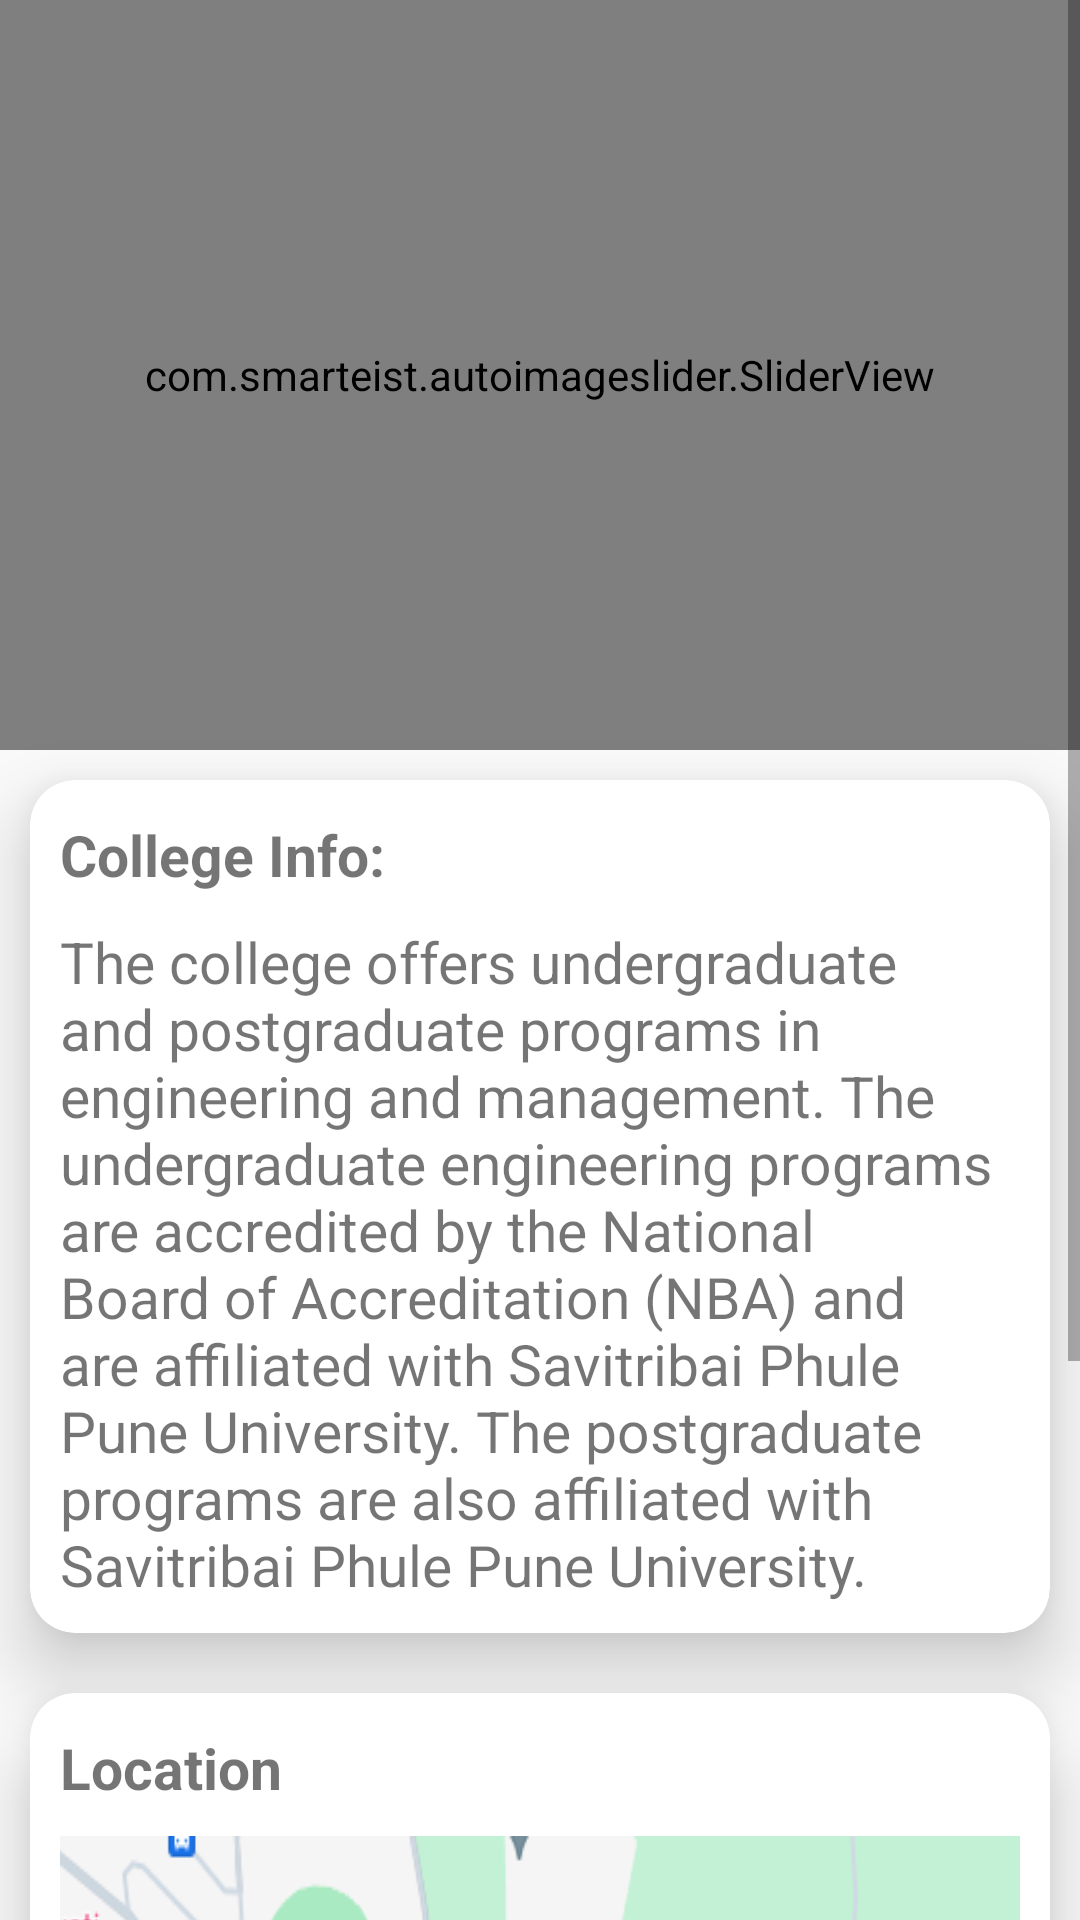

Android layout source for this screen:
<!-- AndroidManifest.xml: application theme Theme.Study -->
<!-- res/layout/fragment_home.xml -->
<FrameLayout xmlns:android="http://schemas.android.com/apk/res/android"
    xmlns:tools="http://schemas.android.com/tools"
    android:layout_width="match_parent"
    android:layout_height="match_parent"
    xmlns:app="http://schemas.android.com/apk/res-auto"
    android:background="#FAFAFA"
    tools:context=".ui.home.HomeFragment">

    <ScrollView
        android:layout_width="match_parent"
        android:layout_height="match_parent">

        <LinearLayout
            android:layout_width="match_parent"
            android:layout_height="match_parent"
            android:orientation="vertical">

            
            <com.smarteist.autoimageslider.SliderView
                android:id="@+id/slider"
                android:layout_width="match_parent"
                android:layout_height="250dp" />

            
            <com.google.android.material.card.MaterialCardView
                android:layout_width="match_parent"
                android:layout_height="wrap_content"
                android:elevation="10dp"
                app:cardCornerRadius="15dp"
                app:cardElevation="15dp"
                android:layout_margin="10dp">
                <LinearLayout
                    android:layout_width="match_parent"
                    android:layout_height="wrap_content"
                    android:orientation="vertical">
                    <TextView
                        android:layout_width="wrap_content"
                        android:layout_height="wrap_content"
                        android:layout_gravity="start"
                        android:layout_marginStart="10dp"
                        android:layout_marginTop="12dp"
                        android:text="College Info:"
                        android:textSize="19sp"
                        android:textStyle="bold" />

                    <TextView
                        android:layout_width="wrap_content"
                        android:layout_height="wrap_content"
                        android:layout_gravity="start"
                        android:layout_margin="10dp"
                        android:text="@string/college_info"
                        android:textSize="19sp"
                        android:textStyle="normal" />
                </LinearLayout>
            </com.google.android.material.card.MaterialCardView>
            <com.google.android.material.card.MaterialCardView
                android:layout_width="match_parent"
                android:layout_height="wrap_content"
                android:elevation="10dp"
                app:cardElevation="15dp"
                app:cardCornerRadius="15dp"
                android:layout_margin="10dp">
                <LinearLayout
                    android:layout_width="match_parent"
                    android:layout_height="wrap_content"
                    android:orientation="vertical">
                    <TextView
                        android:layout_width="wrap_content"
                        android:layout_height="wrap_content"
                        android:layout_gravity="start"
                        android:layout_marginStart="10dp"
                        android:layout_marginTop="12dp"
                        android:text="Location"
                        android:textSize="19sp"
                        android:textStyle="bold" />

                    <ImageView
                        android:id="@+id/map"
                        android:layout_width="match_parent"
                        android:layout_height="wrap_content"
                        android:layout_margin="10dp"
                        android:scaleType="fitXY"
                        android:src="@drawable/map_image" />
                </LinearLayout>
            </com.google.android.material.card.MaterialCardView>

        </LinearLayout>
    </ScrollView>

</FrameLayout>
<!-- resources referenced by this layout -->
<resources>
  <!-- drawable map_image: webp bitmap (drawable, 32980 bytes) -->
  <string name="college_info">The college offers undergraduate and postgraduate programs in engineering and management. The undergraduate engineering programs are accredited by the National Board of Accreditation (NBA) and are affiliated with Savitribai Phule Pune University. The postgraduate programs are also affiliated with Savitribai Phule Pune University.</string>
  <style name="Theme.Study" parent="Base.Theme.Study" />
  <style name="Base.Theme.Study" parent="Theme.MaterialComponents.Light.DarkActionBar">
          
          
          <item name="colorPrimary">#3178E3</item>
          <item name="colorPrimaryVariant">#000000</item>
          <item name="colorOnPrimary">@color/white</item>
          
          <item name="colorSecondary">@color/teal_200</item>
          <item name="colorSecondaryVariant">@color/teal_700</item>
          <item name="colorOnSecondary">@color/black</item>
          
          <item name="android:statusBarColor" tools:targetApi="l">?attr/colorPrimaryVariant</item>
          
  
  
      </style>
  <color name="white">#FFFFFFFF</color>
  <color name="teal_200">#FF03DAC5</color>
  <color name="teal_700">#FF018786</color>
  <color name="black">#FF000000</color>
</resources>
